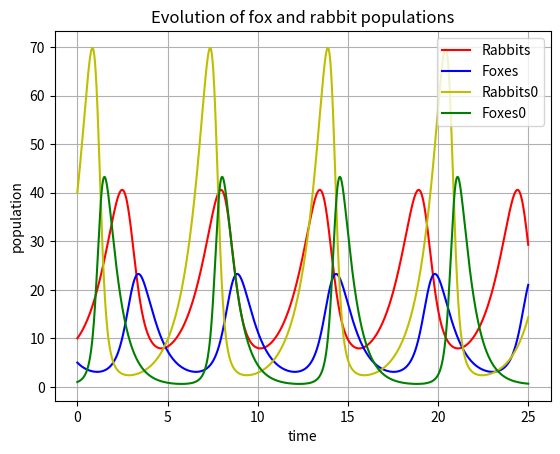

Here is the Python script that generated this plot:
from numpy import *
from scipy import integrate
import pylab as p

# du/dt =  a*u -   b*u*v
# dv/dt = -c*v + d*b*u*v
# u: number of preys (for example, rabbits)
# v: number of predators (for example, foxes)
# a, b, c, d are constant parameters defining the behavior of the population:
# a is the natural growing rate of rabbits, when there's no fox
# b is the natural dying rate of rabbits, due to predation
# c is the natural dying rate of fox, when there's no rabbit
# d is the factor describing how many caught rabbits let create a new fox

# params
a = 1
b = 0.1
c = 1.5
d = 0.75

def dX_dt(X, t=0):
    """ Return growth rate of fox and rabbit populations """
    u = X[0]
    v = X[1]
    return array([  a*u -   b*u*v   ,
                    -c*v +  d*b*u*v ])

# how the hell did we get this?
def d2X_dt2(X, t=0):
    """ Return the Jacobian matrix evaluated in X. """
    return array([[a -b*X[1],   -b*X[0]     ],
                  [b*d*X[1] ,   -c +b*d*X[0]] ])

# Population Equilibrium -- growth rate zero
# We magically found these points whee
X_f0 = array([     0. ,  0.])
X_f1 = array([ c/(d*b), a/b])
# This is doable because array([]) is magical
y = all(dX_dt(X_f0) == zeros(2) ) and all(dX_dt(X_f1) == zeros(2)) # => True

print(y)

A_f0 = d2X_dt2(X_f0)                    # >>> array([[ 1. , -0. ],
                                        #            [ 0. , -1.5]])
A_f1 = d2X_dt2(X_f1)                    # >>> array([[ 0.  , -2.  ],
                                        #            [ 0.75,  0.  ]])
# whose eigenvalues are +/- sqrt(c*a).j:
lambda1, lambda2 = linalg.eigvals(A_f1) # >>> (1.22474j, -1.22474j)
# They are imaginary numbers. The fox and rabbit populations are periodic as follows from further
# analysis. Their period is given by:
T_f1 = 2*pi/abs(lambda1)                # >>> 5.130199


## Integration
t = linspace(0, 25,  2000)              # time
X0 = array([10, 5])                     # initials conditions: 10 rabbits and 5 foxes
X, infodict = integrate.odeint(dX_dt, X0, t, full_output=True)
print(infodict['message'])              # >>> 'Integration successful.'
## Plotting
rabbits, foxes = X.T                        # Transverse

## Integration
X02 = array([40, 1])
X2, infodict = integrate.odeint(dX_dt, X02, t, full_output=True)
## Plotting
rabbits2, foxes2 = X2.T                        # Transverse

f1 = p.figure()                             # pylab does matplotlib I guess
p.plot(t, rabbits, 'r-', label='Rabbits')
p.plot(t, foxes  , 'b-', label='Foxes')
p.plot(t, rabbits2, 'y-', label='Rabbits0')
p.plot(t, foxes2  , 'g-', label='Foxes0')
p.grid()
p.legend(loc='best')
p.xlabel('time')
p.ylabel('population')
p.title('Evolution of fox and rabbit populations')
f1.savefig('rabbits_and_foxes_1.png')
